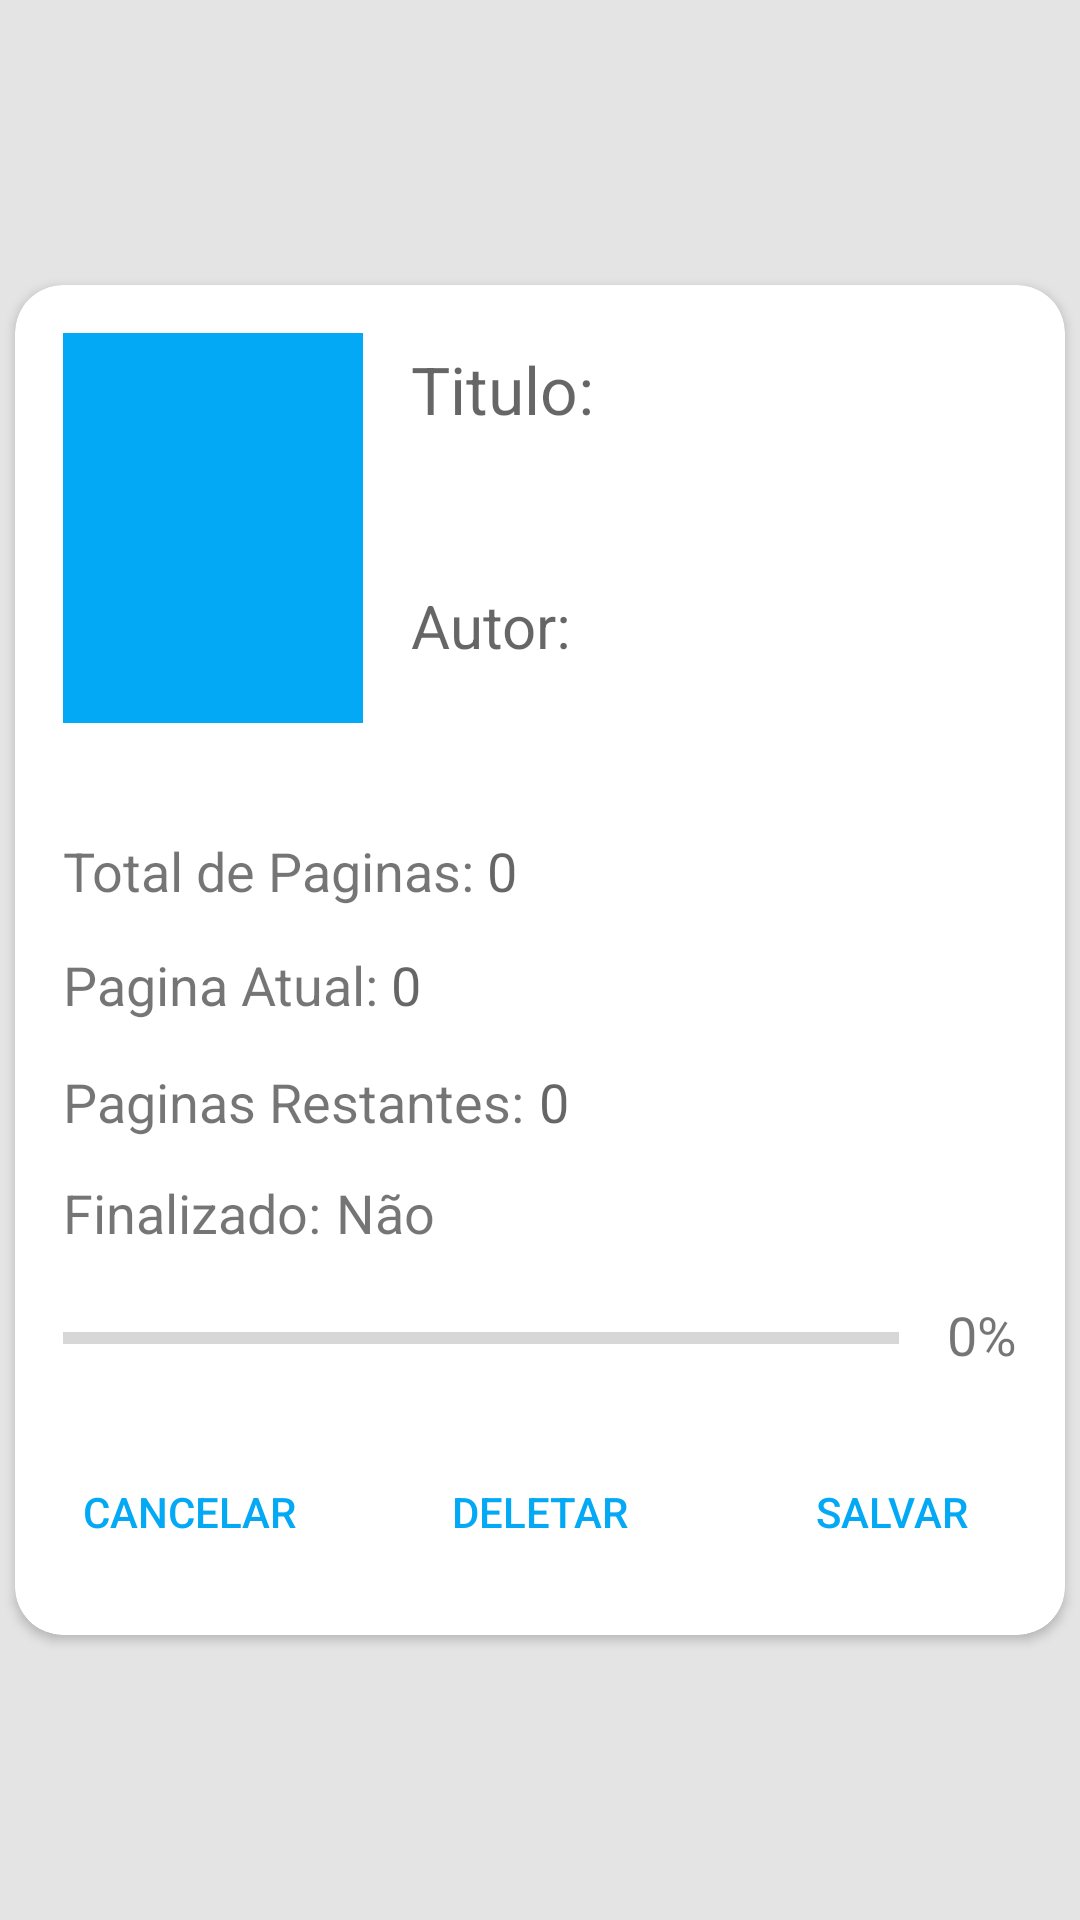

Produce the Android XML layout that renders to this screen, including the resource entries it uses.
<!-- AndroidManifest.xml: application theme Theme.TCCv3 -->
<!-- res/layout/book_editor.xml -->
<?xml version="1.0" encoding="utf-8"?>
<androidx.constraintlayout.widget.ConstraintLayout xmlns:android="http://schemas.android.com/apk/res/android"
    xmlns:app="http://schemas.android.com/apk/res-auto"
    android:layout_width="match_parent"
    android:layout_height="match_parent"
    android:background="#E4E4E4">

    <androidx.cardview.widget.CardView
        android:layout_width="350dp"
        android:layout_height="450dp"
        app:cardCornerRadius="16dp"
        app:layout_constraintBottom_toBottomOf="parent"
        app:layout_constraintEnd_toEndOf="parent"
        app:layout_constraintStart_toStartOf="parent"
        app:layout_constraintTop_toTopOf="parent" >

        <RelativeLayout
            android:layout_width="match_parent"
            android:layout_height="match_parent">

            <ImageView
                android:id="@+id/BookImageBookEditor"
                android:layout_width="100dp"
                android:layout_height="130dp"
                android:layout_alignParentStart="true"
                android:layout_alignParentTop="true"
                android:layout_marginStart="16dp"
                android:layout_marginTop="16dp"
                android:background="#03A9F4"
                android:clickable="true"
                android:contentDescription="@string/bookimage_description"
                android:focusable="true" />

            <EditText
                android:id="@+id/editTextBookTitleEditor"
                android:layout_width="210dp"
                android:layout_height="wrap_content"
                android:layout_alignParentTop="true"
                android:layout_alignParentEnd="true"
                android:layout_marginTop="20dp"
                android:layout_marginEnd="8dp"
                android:background="@android:color/transparent"
                android:hint="@string/book_title"
                android:inputType="text"
                android:maxHeight="70dp"
                android:textSize="22sp" />

            <EditText
                android:id="@+id/editTextBookAuthorEditor"
                android:layout_width="210dp"
                android:layout_height="wrap_content"
                android:layout_alignParentTop="true"
                android:layout_alignParentEnd="true"
                android:layout_marginTop="100dp"
                android:layout_marginEnd="8dp"
                android:background="@android:color/transparent"
                android:hint="@string/book_author"
                android:inputType="text"
                android:maxHeight="70dp"
                android:textSize="20sp" />


            <TextView
                android:id="@+id/textViewTotalPagesEditor"
                android:layout_width="wrap_content"
                android:layout_height="wrap_content"
                android:layout_alignParentStart="true"
                android:layout_alignParentTop="true"
                android:layout_marginStart="16dp"
                android:layout_marginTop="183dp"
                android:fontFamily="sans-serif"
                android:text="@string/pages_number"
                android:textAlignment="center"
                android:textSize="18sp" />

            <EditText
                android:id="@+id/editTextTotalPagesValueEditor"
                android:layout_width="wrap_content"
                android:layout_height="wrap_content"
                android:layout_alignParentTop="true"
                android:layout_marginStart="4dp"
                android:layout_marginTop="183dp"
                android:layout_toEndOf="@+id/textViewTotalPagesEditor"
                android:background="@android:color/transparent"
                android:fontFamily="sans-serif"
                android:hint="@string/zero_defaultValue"
                android:inputType="number"
                android:textAlignment="textStart"
                android:textSize="18sp" />

            <TextView
                android:id="@+id/textViewCurrentPageEditor"
                android:layout_width="wrap_content"
                android:layout_height="wrap_content"
                android:layout_alignParentStart="true"
                android:layout_alignParentTop="true"
                android:layout_marginStart="16dp"
                android:layout_marginTop="221dp"
                android:fontFamily="sans-serif"
                android:text="@string/current_page"
                android:textAlignment="center"
                android:textSize="18sp" />

            <EditText
                android:id="@+id/editTextCurrentPageValueEditor"
                android:layout_width="wrap_content"
                android:layout_height="wrap_content"
                android:layout_alignParentTop="true"
                android:layout_marginStart="4dp"
                android:layout_marginTop="221dp"
                android:layout_toEndOf="@+id/textViewCurrentPageEditor"
                android:background="@android:color/transparent"
                android:fontFamily="sans-serif"
                android:hint="@string/zero_defaultValue"
                android:inputType="number"
                android:textAlignment="textStart"
                android:textSize="18sp" />

            <TextView
                android:id="@+id/textViewLeftPagesEditor"
                android:layout_width="wrap_content"
                android:layout_height="wrap_content"
                android:layout_alignParentStart="true"
                android:layout_alignParentTop="true"
                android:layout_marginStart="16dp"
                android:layout_marginTop="260dp"
                android:fontFamily="sans-serif"
                android:text="@string/leaft_pages"
                android:textAlignment="center"
                android:textSize="18sp" />

            <TextView
                android:id="@+id/textViewLeftPagesValueEditor"
                android:layout_width="wrap_content"
                android:layout_height="wrap_content"
                android:layout_alignParentTop="true"
                android:layout_marginStart="5dp"
                android:layout_marginTop="260dp"
                android:layout_toEndOf="@+id/textViewLeftPagesEditor"
                android:background="@android:color/transparent"
                android:fontFamily="sans-serif"
                android:hint="@string/zero_defaultValue"
                android:textAlignment="textStart"
                android:textSize="18sp" />

            <Button
                android:id="@+id/buttonSaveBookEditor"
                style="?android:attr/borderlessButtonStyle"
                android:layout_width="110dp"
                android:layout_height="50dp"
                android:layout_alignParentEnd="true"
                android:layout_alignParentBottom="true"
                android:layout_marginEnd="3dp"
                android:layout_marginBottom="16dp"
                android:backgroundTint="#FFFFFF"
                android:text="@string/button_save"
                android:textColor="#03A9F4" />

            <Button
                android:id="@+id/buttonDeleteEditor"
                style="?android:attr/borderlessButtonStyle"
                android:layout_width="110dp"
                android:layout_height="50dp"
                android:layout_alignParentBottom="true"
                android:layout_marginStart="7dp"
                android:layout_marginEnd="7dp"
                android:layout_marginBottom="16dp"
                android:layout_toStartOf="@+id/buttonSaveBookEditor"
                android:layout_toEndOf="@+id/buttonCancelBookEditor"
                android:backgroundTint="#FFFFFF"
                android:text="@string/delete"
                android:textColor="#03A9F4" />

            <Button
                android:id="@+id/buttonCancelBookEditor"
                style="?android:attr/borderlessButtonStyle"
                android:layout_width="110dp"
                android:layout_height="50dp"
                android:layout_alignParentStart="true"
                android:layout_alignParentBottom="true"
                android:layout_marginStart="3dp"
                android:layout_marginBottom="16dp"
                android:backgroundTint="#FFFFFF"
                android:text="@string/cancel_button"
                android:textColor="#03A9F4" />

            <ProgressBar
                android:id="@+id/progressBarEditor"
                style="?android:attr/progressBarStyleHorizontal"
                android:layout_width="267dp"
                android:layout_height="34dp"
                android:layout_above="@+id/buttonCancelBookEditor"
                android:layout_alignParentStart="true"
                android:layout_marginStart="16dp"
                android:layout_marginEnd="16dp"
                android:layout_marginBottom="16dp"
                android:layout_toStartOf="@+id/textViewPercentageValueEditor" />

            <TextView
                android:id="@+id/textViewPercentageValueEditor"
                android:layout_width="wrap_content"
                android:layout_height="wrap_content"
                android:layout_above="@+id/buttonSaveBookEditor"
                android:layout_alignParentEnd="true"
                android:layout_marginEnd="16dp"
                android:layout_marginBottom="22dp"
                android:text="0%"
                android:textSize="18sp" />

            <TextView
                android:id="@+id/textViewBookIsFinishedEditor"
                android:layout_width="wrap_content"
                android:layout_height="wrap_content"
                android:layout_alignParentStart="true"
                android:layout_alignParentTop="true"
                android:layout_marginStart="16dp"
                android:layout_marginTop="297dp"
                android:text="Finalizado:"
                android:textSize="18sp" />

            <TextView
                android:id="@+id/textViewBooksIsFinishedValueEditor"
                android:layout_width="wrap_content"
                android:layout_height="wrap_content"
                android:layout_alignParentTop="true"
                android:layout_marginStart="5dp"
                android:layout_marginTop="297dp"
                android:layout_toEndOf="@+id/textViewBookIsFinishedEditor"
                android:text="Não"
                android:textSize="18sp" />

        </RelativeLayout>

    </androidx.cardview.widget.CardView>



</androidx.constraintlayout.widget.ConstraintLayout>
<!-- resources referenced by this layout -->
<resources>
  <string name="book_author">Autor:</string>
  <string name="book_title">Titulo:</string>
  <string name="bookimage_description">BookImage</string>
  <string name="button_save">SALVAR</string>
  <string name="cancel_button">Cancelar</string>
  <string name="current_page">Pagina Atual:</string>
  <string name="delete">deletar</string>
  <string name="leaft_pages">Paginas Restantes:</string>
  <string name="pages_number">Total de Paginas:</string>
  <string name="zero_defaultValue">0</string>
  <style name="Theme.TCCv3" parent="Theme.MaterialComponents.DayNight.NoActionBar">
          
          <item name="colorPrimary">#03A9F4</item>
          <item name="colorPrimaryVariant">#00A3D4</item>
          <item name="colorOnPrimary">#DEDEDE</item>
          
          <item name="colorSecondary">@color/teal_200</item>
          <item name="colorSecondaryVariant">@color/teal_700</item>
          <item name="colorOnSecondary">@color/black</item>
          
          <item name="android:statusBarColor" tools:targetApi="l">?attr/colorPrimaryVariant</item>
          
      </style>
  <!-- not gathered from this repository: default colours our renderer supplied (Android Studio template values) -->
  <color name="teal_200">#FF03DAC5</color>
  <color name="teal_700">#FF018786</color>
  <color name="black">#FF000000</color>
</resources>
